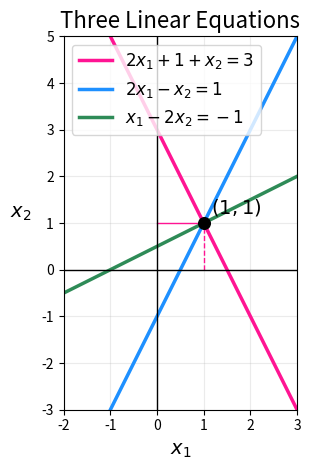

Recreate this plot in Python.
import numpy as np
import matplotlib.pyplot as plt

# x1 값의 범위
x1 = np.linspace(-2,3,500)

# 1) 2x1 + x2 = 3 -> x2 = 3 - 2x1
x2_eq1 = 3 - 2 * x1

# 2) 2x1 - x2 =1 -> x2 = 2x1 -1
x2_eq2 = 2* x1 -1

# 3) x1 - 2x2 = -1 -> x2 = (x1 +1) / 2
x2_eq3 = (x1 + 1) / 2

# 그래프 생성
plt.plot(
    x1, x2_eq1,
    color="deeppink",
    linewidth=2.5,
    label=r"$2x_1+1+x_2=3$"
)

plt.plot(
    x1, x2_eq2,
    color="dodgerblue",
    linewidth=2.5,
    label=r"$2x_1-x_2=1$"
)

plt.plot(
    x1, x2_eq3,
    color="seagreen",
    linewidth=2.5,
    label=r"$x_1-2x_2=-1$"
)

#세 직선의 공통해
solution_x1 = 1
solution_x2 = 1

plt.scatter(
    solution_x1,
    solution_x2,
    color="black",
    s=70,
    zorder=5
)

plt.annotate(
    r"$(1,1)$",
    xy=(solution_x1, solution_x2),
    xytext=(1.15, 1.2),
    fontsize=14
)

#공통해를 나타내는 점선
plt.plot(
    [solution_x1, solution_x1],
    [0, solution_x2],
    color = "deeppink",
    linestyle="--",
    linewidth=1
)
plt.plot(
    [0,solution_x1],
    [solution_x2, solution_x2],
    color="deeppink",
    linewidth=1
)

# x축과 y축
plt.axhline(0,color="black", linewidth=1)
plt.axvline(0,color="black", linewidth=1)

# 그래프 설정
plt.xlim(-2,3)
plt.ylim(-3,5)
plt.xlabel(r"$x_1$", fontsize=14)
plt.ylabel(r"$x_2$", fontsize=14, rotation=0, labelpad=15)
plt.title("Three Linear Equations", fontsize=16)
plt.grid(alpha=0.25)
plt.legend(fontsize=12)
plt.gca().set_aspect("equal", adjustable="box")

plt.tight_layout()
plt.show()
